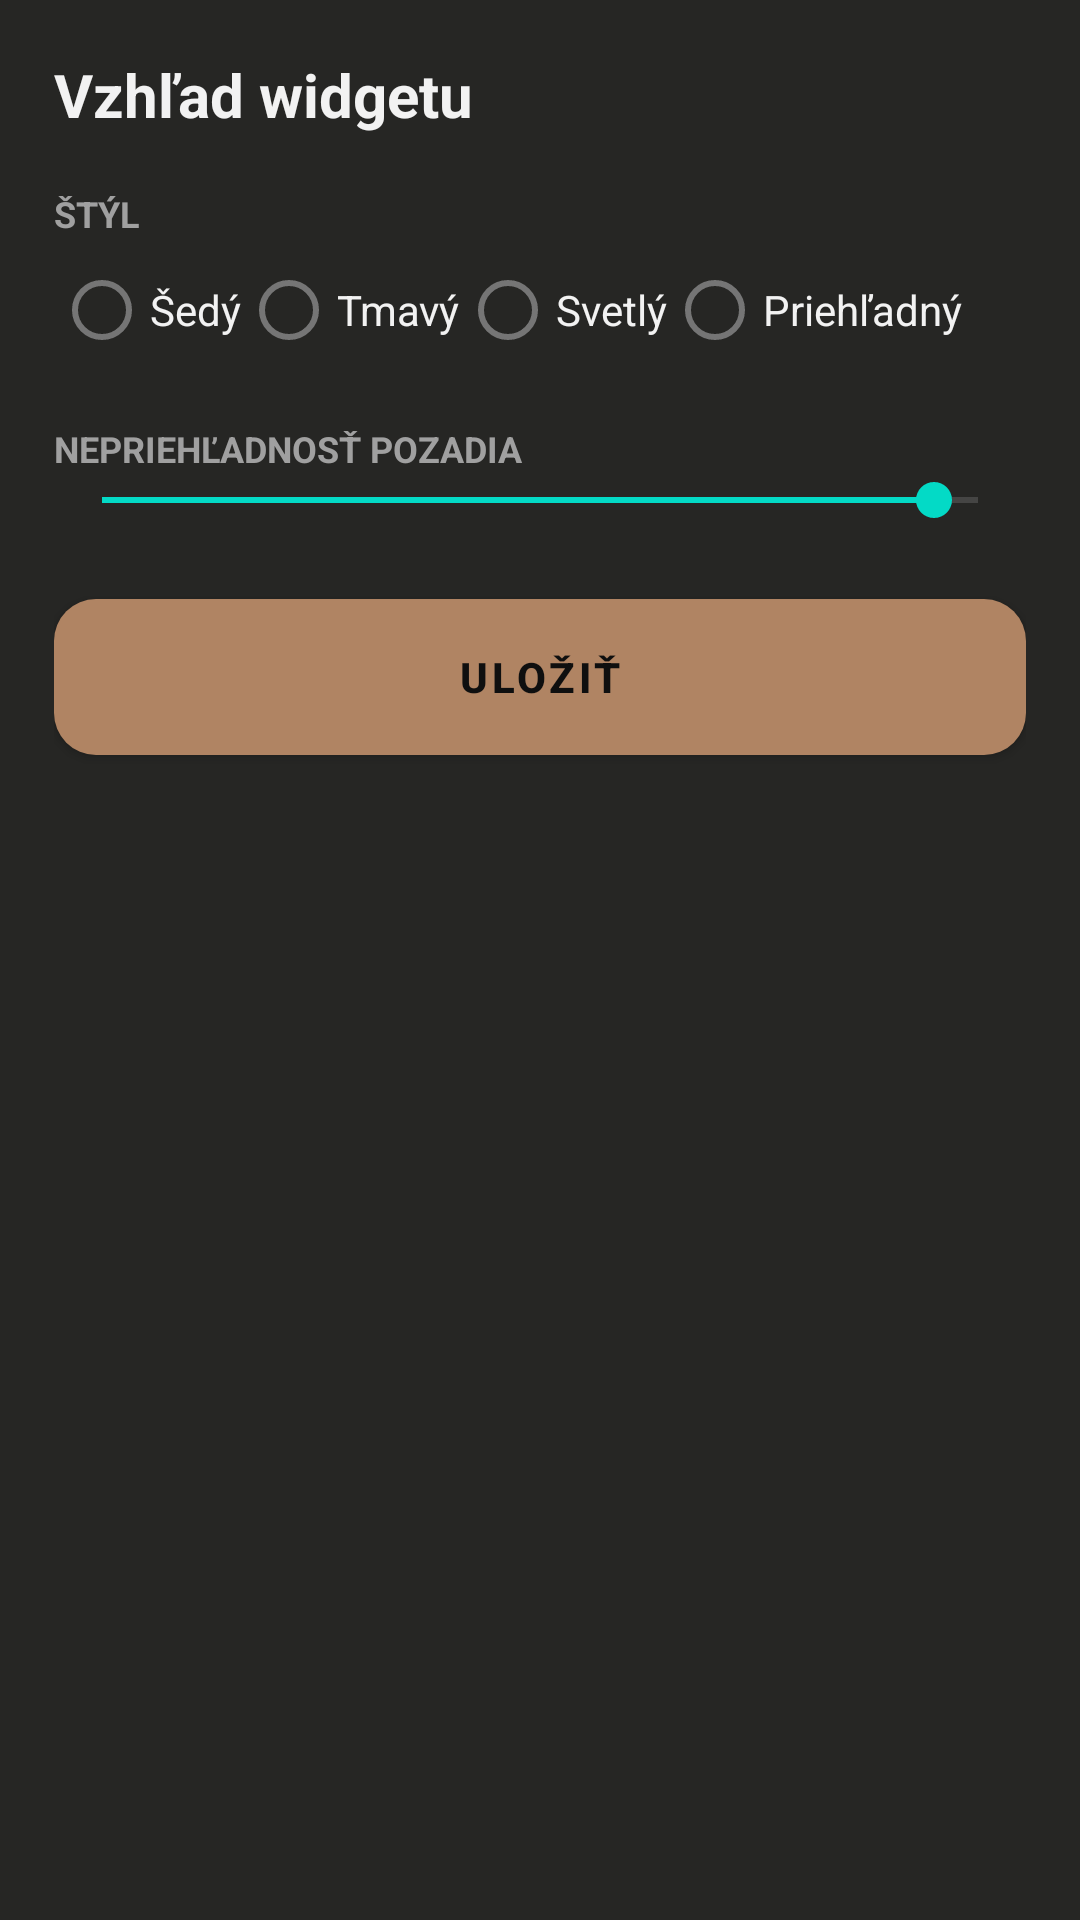

The Android layout XML behind this screen, and the referenced resources:
<!-- AndroidManifest.xml: activity theme Theme.Notes28.Config -->
<!-- res/layout/activity_mic_config.xml -->
<?xml version="1.0" encoding="utf-8"?>
<LinearLayout xmlns:android="http://schemas.android.com/apk/res/android"
    android:layout_width="match_parent"
    android:layout_height="match_parent"
    android:orientation="vertical"
    android:background="#262624"
    android:padding="18dp">

    <TextView
        android:layout_width="wrap_content"
        android:layout_height="wrap_content"
        android:text="@string/qcfg_title"
        android:textColor="#f2f2f2"
        android:textSize="20sp"
        android:textStyle="bold"/>

    <TextView
        android:layout_width="wrap_content"
        android:layout_height="wrap_content"
        android:layout_marginTop="18dp"
        android:text="@string/cfg_style"
        android:textColor="#a0a0a0"
        android:textSize="12sp"
        android:textStyle="bold"/>

    <RadioGroup
        android:id="@+id/mic_style"
        android:layout_width="match_parent"
        android:layout_height="wrap_content"
        android:orientation="horizontal">

        <RadioButton
            android:id="@+id/mic_style_gray"
            android:layout_width="wrap_content"
            android:layout_height="wrap_content"
            android:text="@string/cfg_style_gray"
            android:textColor="#f2f2f2"/>
        <RadioButton
            android:id="@+id/mic_style_dark"
            android:layout_width="wrap_content"
            android:layout_height="wrap_content"
            android:text="@string/cfg_style_dark"
            android:textColor="#f2f2f2"/>
        <RadioButton
            android:id="@+id/mic_style_light"
            android:layout_width="wrap_content"
            android:layout_height="wrap_content"
            android:text="@string/cfg_style_light"
            android:textColor="#f2f2f2"/>
        <RadioButton
            android:id="@+id/mic_style_clear"
            android:layout_width="wrap_content"
            android:layout_height="wrap_content"
            android:text="@string/cfg_style_clear"
            android:textColor="#f2f2f2"/>
    </RadioGroup>

    <TextView
        android:layout_width="wrap_content"
        android:layout_height="wrap_content"
        android:layout_marginTop="14dp"
        android:text="@string/cfg_opacity"
        android:textColor="#a0a0a0"
        android:textSize="12sp"
        android:textStyle="bold"/>

    <SeekBar
        android:id="@+id/mic_opacity"
        android:layout_width="match_parent"
        android:layout_height="wrap_content"
        android:max="100"
        android:progress="95"/>

    <Button
        android:id="@+id/mic_save"
        android:layout_width="match_parent"
        android:layout_height="52dp"
        android:layout_marginTop="24dp"
        android:background="@drawable/cfg_btn_bg"
        android:text="@string/cfg_save"
        android:textColor="#0f0f0f"
        android:textStyle="bold"/>
</LinearLayout>
<!-- resources referenced by this layout -->
<resources>
  <!-- drawable cfg_btn_bg (drawable) -->
  <?xml version="1.0" encoding="utf-8"?>
  <shape xmlns:android="http://schemas.android.com/apk/res/android" android:shape="rectangle">
      <solid android:color="#b08463"/>
      <corners android:radius="14dp"/>
  </shape>
  <string name="cfg_opacity">NEPRIEHĽADNOSŤ POZADIA</string>
  <string name="cfg_save">Uložiť</string>
  <string name="cfg_style">ŠTÝL</string>
  <string name="cfg_style_clear">Priehľadný</string>
  <string name="cfg_style_dark">Tmavý</string>
  <string name="cfg_style_gray">Šedý</string>
  <string name="cfg_style_light">Svetlý</string>
  <string name="qcfg_title">Vzhľad widgetu</string>
  <style name="Theme.Notes28.Config" parent="Theme.MaterialComponents.DayNight.NoActionBar">
          <item name="colorPrimary">#b08463</item>
          <item name="colorOnPrimary">#1f1e1d</item>
          <item name="android:windowBackground">#0f0f0f</item>
          <item name="android:statusBarColor">#0f0f0f</item>
          <item name="android:navigationBarColor">#0f0f0f</item>
          <item name="android:textColorPrimary">#f2f2f2</item>
          <item name="android:textColorSecondary">#a0a0a0</item>
      </style>
</resources>
